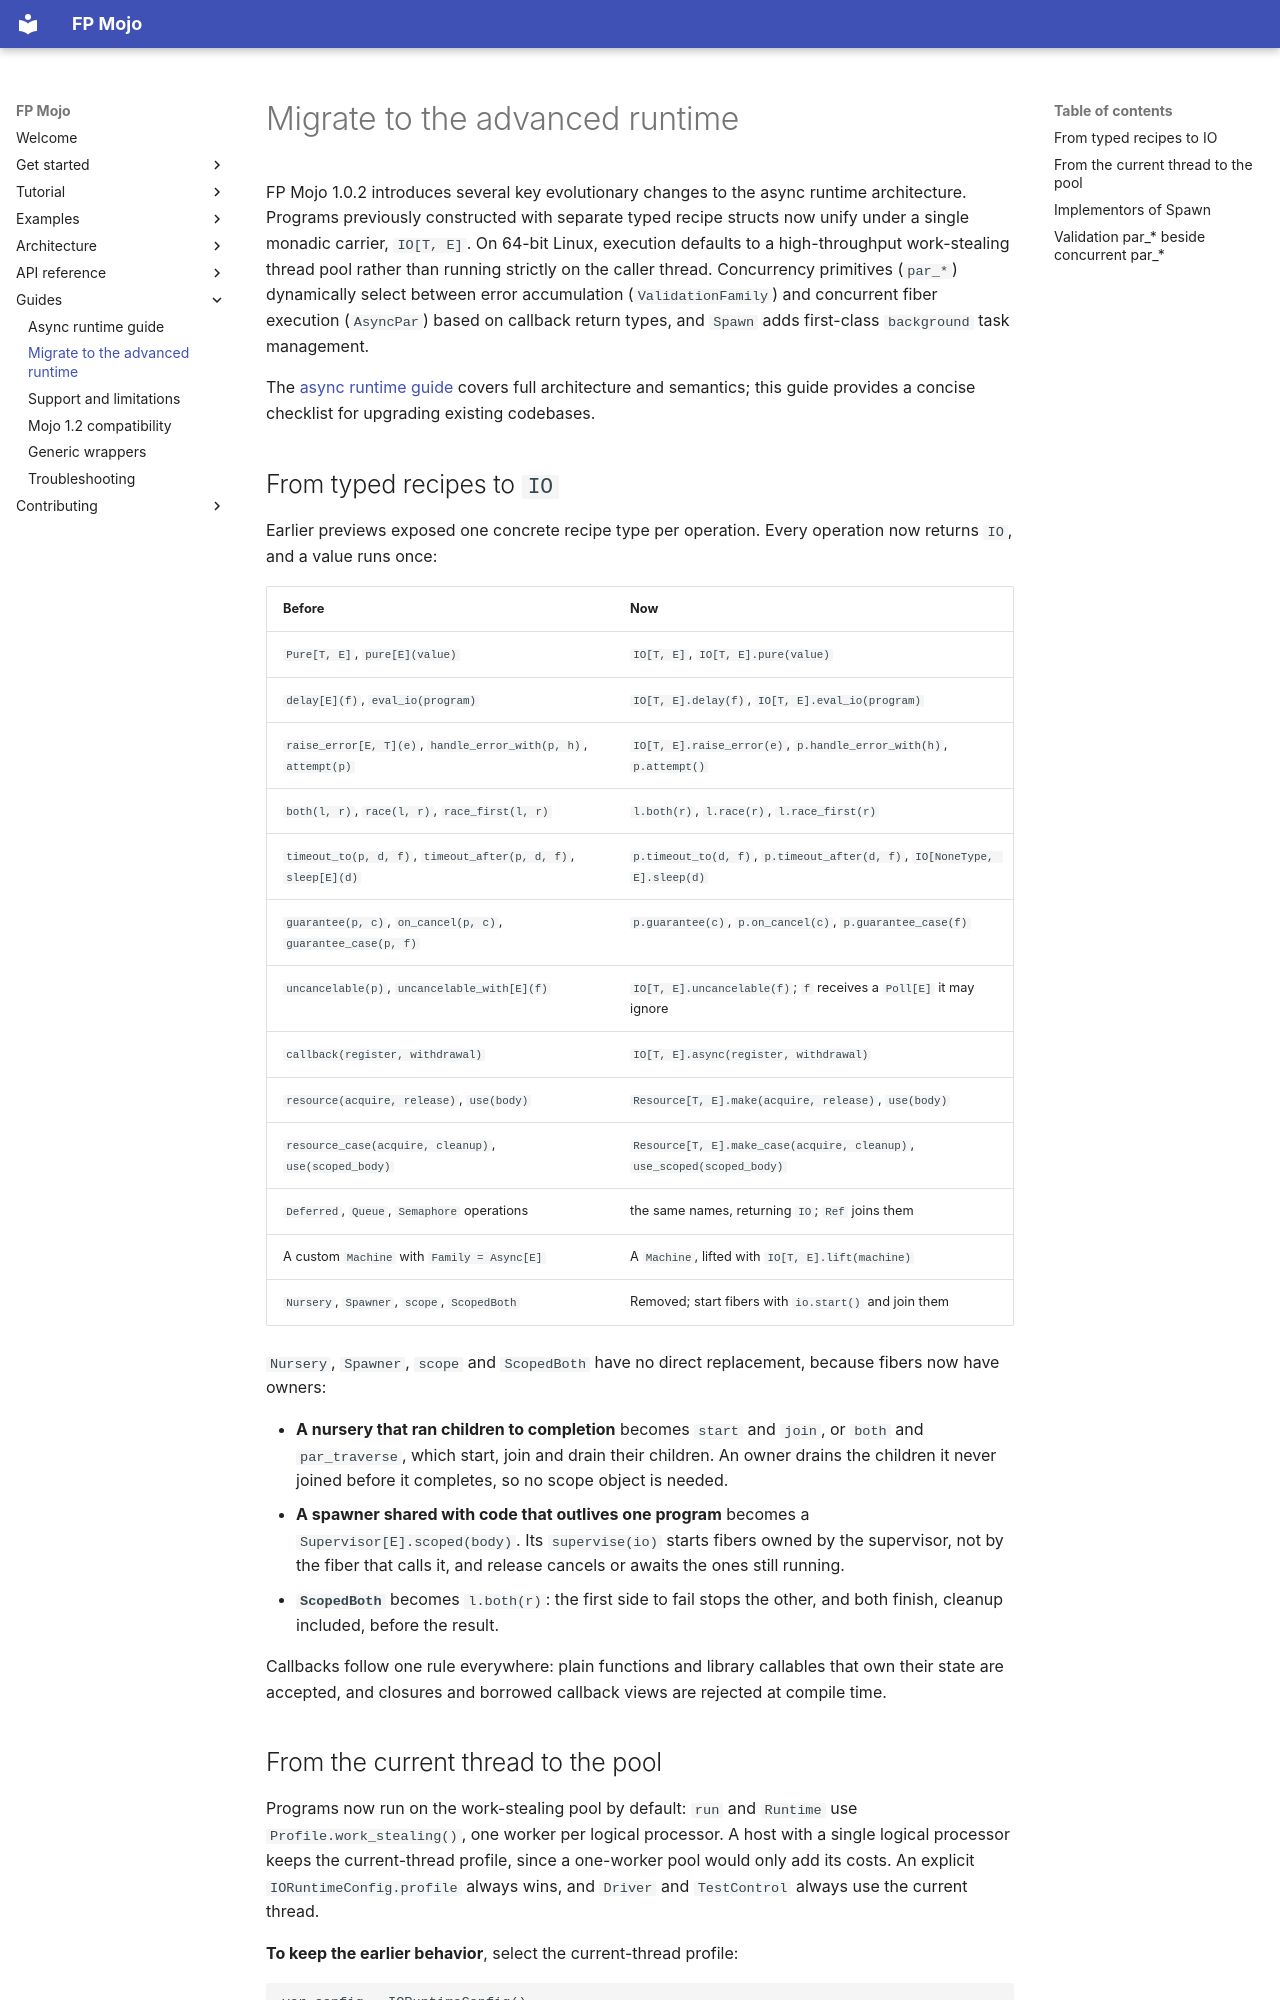

repository: Spellbound-Mojo/fp_mojo · page: guides/async-migration/index.html · generator: mkdocs

# Migrate to the advanced runtime

FP Mojo 1.0.2 introduces several key evolutionary changes to the async runtime architecture.
Programs previously constructed with separate typed recipe structs now unify under a single
monadic carrier, `IO[T, E]`. On 64-bit Linux, execution defaults to a high-throughput
work-stealing thread pool rather than running strictly on the caller thread. Concurrency
primitives (`par_*`) dynamically select between error accumulation (`ValidationFamily`)
and concurrent fiber execution (`AsyncPar`) based on callback return types, and `Spawn`
adds first-class `background` task management.

The [async runtime guide](async-runtime.md) covers full architecture and semantics;
this guide provides a concise checklist for upgrading existing codebases.

## From typed recipes to `IO`

Earlier previews exposed one concrete recipe type per operation. Every
operation now returns `IO`, and a value runs once:

| Before | Now |
|---|---|
| `Pure[T, E]`, `pure[E](value)` | `IO[T, E]`, `IO[T, E].pure(value)` |
| `delay[E](f)`, `eval_io(program)` | `IO[T, E].delay(f)`, `IO[T, E].eval_io(program)` |
| `raise_error[E, T](e)`, `handle_error_with(p, h)`, `attempt(p)` | `IO[T, E].raise_error(e)`, `p.handle_error_with(h)`, `p.attempt()` |
| `both(l, r)`, `race(l, r)`, `race_first(l, r)` | `l.both(r)`, `l.race(r)`, `l.race_first(r)` |
| `timeout_to(p, d, f)`, `timeout_after(p, d, f)`, `sleep[E](d)` | `p.timeout_to(d, f)`, `p.timeout_after(d, f)`, `IO[NoneType, E].sleep(d)` |
| `guarantee(p, c)`, `on_cancel(p, c)`, `guarantee_case(p, f)` | `p.guarantee(c)`, `p.on_cancel(c)`, `p.guarantee_case(f)` |
| `uncancelable(p)`, `uncancelable_with[E](f)` | `IO[T, E].uncancelable(f)`; `f` receives a `Poll[E]` it may ignore |
| `callback(register, withdrawal)` | `IO[T, E].async(register, withdrawal)` |
| `resource(acquire, release)`, `use(body)` | `Resource[T, E].make(acquire, release)`, `use(body)` |
| `resource_case(acquire, cleanup)`, `use(scoped_body)` | `Resource[T, E].make_case(acquire, cleanup)`, `use_scoped(scoped_body)` |
| `Deferred`, `Queue`, `Semaphore` operations | the same names, returning `IO`; `Ref` joins them |
| A custom `Machine` with `Family = Async[E]` | A `Machine`, lifted with `IO[T, E].lift(machine)` |
| `Nursery`, `Spawner`, `scope`, `ScopedBoth` | Removed; start fibers with `io.start()` and join them |

`Nursery`, `Spawner`, `scope` and `ScopedBoth` have no direct replacement,
because fibers now have owners:

- **A nursery that ran children to completion** becomes `start` and `join`,
  or `both` and `par_traverse`, which start, join and drain their children.
  An owner drains the children it never joined before it completes, so no
  scope object is needed.
- **A spawner shared with code that outlives one program** becomes a
  `Supervisor[E].scoped(body)`. Its `supervise(io)` starts fibers owned by the
  supervisor, not by the fiber that calls it, and release cancels or awaits
  the ones still running.
- **`ScopedBoth`** becomes `l.both(r)`: the first side to fail stops the
  other, and both finish, cleanup included, before the result.

Callbacks follow one rule everywhere:
plain functions and library callables that own their state are accepted, and
closures and borrowed callback views are rejected at compile time.
